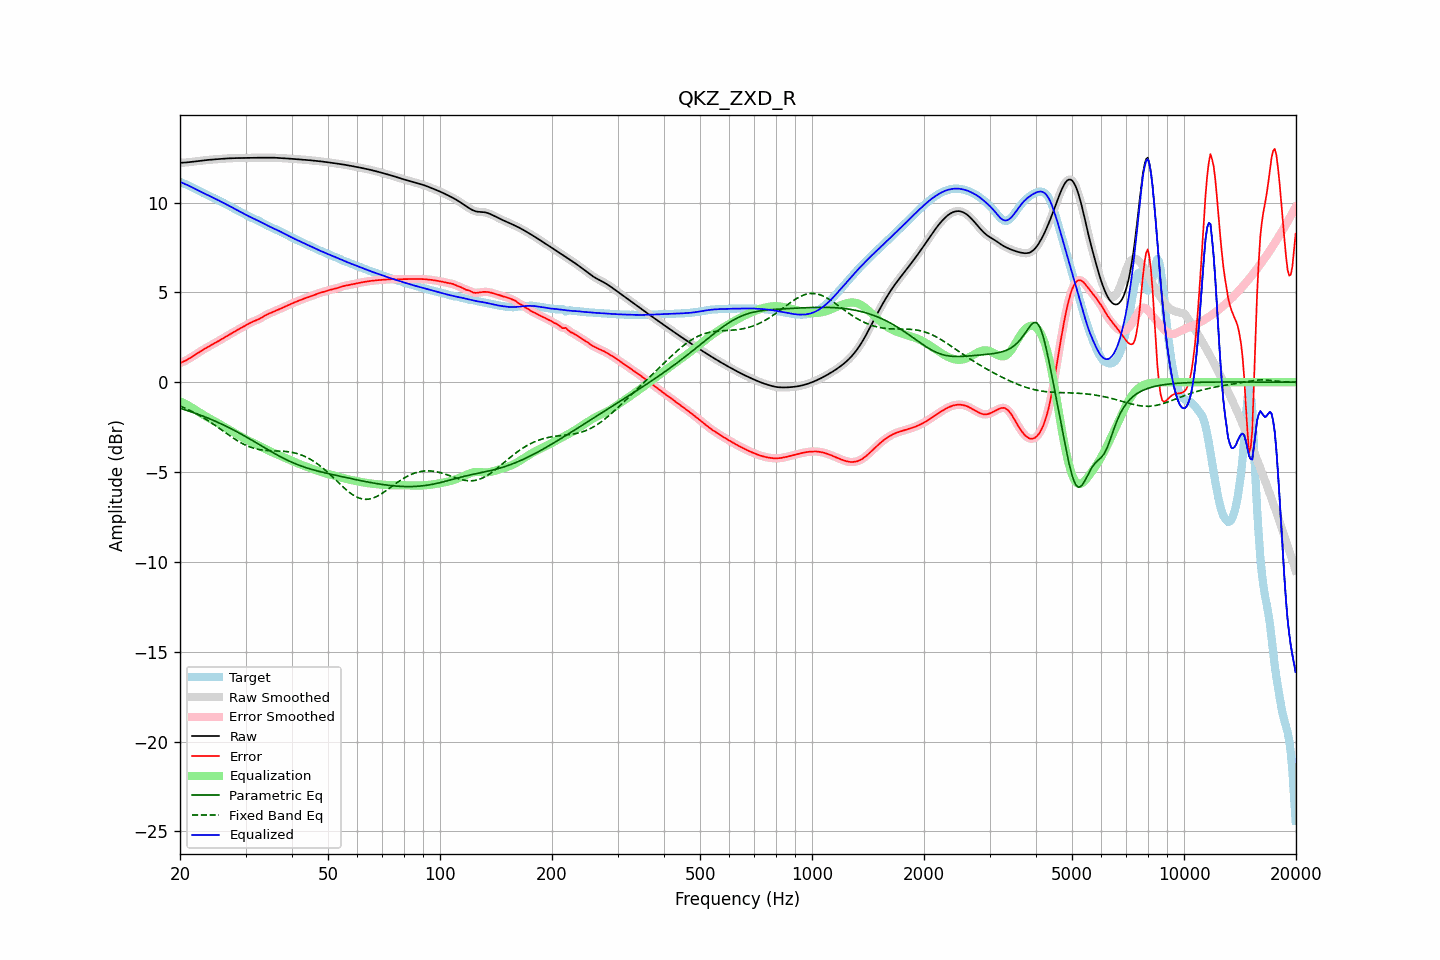

The table this chart was drawn from, first rows:
frequency, raw, error, smoothed, error_smoothed, equalization, parametric_eq, fixed_band_eq, equalized_raw, equalized_smoothed, target
20.00, 12.21, 1.06, 12.21, 1.06, -1.06, -1.45, -1.32, 11.16, 11.16, 11.15
20.20, 12.22, 1.10, 12.22, 1.10, -1.10, -1.48, -1.36, 11.12, 11.12, 11.12
20.40, 12.22, 1.14, 12.22, 1.14, -1.14, -1.50, -1.40, 11.08, 11.08, 11.08
20.61, 12.22, 1.18, 12.23, 1.19, -1.19, -1.53, -1.43, 11.03, 11.04, 11.04
20.81, 12.23, 1.23, 12.23, 1.23, -1.24, -1.56, -1.47, 11.00, 11.00, 11.00
21.02, 12.24, 1.28, 12.24, 1.28, -1.29, -1.59, -1.52, 10.96, 10.96, 10.96
21.23, 12.25, 1.33, 12.25, 1.33, -1.34, -1.62, -1.56, 10.92, 10.92, 10.92
21.44, 12.26, 1.39, 12.26, 1.39, -1.39, -1.65, -1.60, 10.87, 10.87, 10.87
21.66, 12.27, 1.45, 12.27, 1.44, -1.45, -1.68, -1.65, 10.83, 10.83, 10.83
21.87, 12.28, 1.50, 12.28, 1.50, -1.50, -1.71, -1.70, 10.78, 10.78, 10.78
22.09, 12.29, 1.56, 12.29, 1.56, -1.56, -1.74, -1.74, 10.73, 10.73, 10.73
22.31, 12.31, 1.62, 12.31, 1.62, -1.62, -1.77, -1.79, 10.69, 10.69, 10.69
22.54, 12.32, 1.68, 12.32, 1.68, -1.68, -1.81, -1.84, 10.64, 10.64, 10.64
22.76, 12.33, 1.74, 12.33, 1.74, -1.73, -1.84, -1.89, 10.60, 10.60, 10.59
22.99, 12.34, 1.79, 12.34, 1.79, -1.79, -1.88, -1.95, 10.55, 10.55, 10.55
23.22, 12.35, 1.84, 12.35, 1.84, -1.84, -1.91, -2.00, 10.51, 10.51, 10.51
23.45, 12.36, 1.89, 12.36, 1.89, -1.89, -1.95, -2.06, 10.47, 10.47, 10.47
23.69, 12.37, 1.94, 12.37, 1.94, -1.94, -1.98, -2.11, 10.42, 10.42, 10.42
23.92, 12.38, 1.99, 12.38, 1.99, -2.00, -2.02, -2.17, 10.38, 10.38, 10.38
24.16, 12.39, 2.04, 12.39, 2.04, -2.04, -2.06, -2.23, 10.34, 10.34, 10.34
24.40, 12.39, 2.09, 12.39, 2.09, -2.09, -2.09, -2.29, 10.30, 10.30, 10.30
24.65, 12.40, 2.14, 12.40, 2.14, -2.14, -2.13, -2.35, 10.26, 10.26, 10.26
24.89, 12.41, 2.19, 12.41, 2.19, -2.19, -2.17, -2.41, 10.21, 10.21, 10.21
25.14, 12.41, 2.25, 12.41, 2.25, -2.25, -2.21, -2.47, 10.17, 10.17, 10.17
25.39, 12.42, 2.30, 12.42, 2.30, -2.30, -2.25, -2.53, 10.12, 10.12, 10.12
25.65, 12.43, 2.35, 12.43, 2.35, -2.35, -2.29, -2.60, 10.08, 10.08, 10.08
25.91, 12.44, 2.40, 12.44, 2.40, -2.40, -2.33, -2.66, 10.03, 10.03, 10.03
26.16, 12.44, 2.46, 12.44, 2.46, -2.46, -2.38, -2.72, 9.98, 9.98, 9.99
26.43, 12.45, 2.51, 12.45, 2.51, -2.51, -2.42, -2.79, 9.94, 9.94, 9.94
26.69, 12.45, 2.56, 12.45, 2.56, -2.56, -2.46, -2.85, 9.89, 9.89, 9.89
26.96, 12.46, 2.62, 12.46, 2.62, -2.62, -2.51, -2.91, 9.84, 9.84, 9.84
27.23, 12.46, 2.67, 12.46, 2.67, -2.67, -2.55, -2.98, 9.80, 9.80, 9.79
27.50, 12.47, 2.72, 12.47, 2.72, -2.72, -2.60, -3.04, 9.75, 9.75, 9.75
27.77, 12.47, 2.77, 12.47, 2.77, -2.77, -2.64, -3.10, 9.70, 9.70, 9.70
28.05, 12.47, 2.82, 12.47, 2.82, -2.82, -2.69, -3.16, 9.65, 9.65, 9.65
28.33, 12.48, 2.87, 12.48, 2.87, -2.87, -2.74, -3.21, 9.60, 9.60, 9.60
28.62, 12.48, 2.92, 12.48, 2.92, -2.92, -2.79, -3.27, 9.55, 9.55, 9.55
28.90, 12.48, 2.97, 12.48, 2.97, -2.97, -2.83, -3.32, 9.51, 9.51, 9.51
29.19, 12.48, 3.02, 12.48, 3.02, -3.02, -2.88, -3.37, 9.46, 9.46, 9.46
29.48, 12.48, 3.07, 12.48, 3.07, -3.07, -2.93, -3.42, 9.41, 9.41, 9.41
29.78, 12.49, 3.12, 12.49, 3.12, -3.12, -2.98, -3.47, 9.36, 9.36, 9.37
30.08, 12.49, 3.17, 12.49, 3.17, -3.17, -3.03, -3.51, 9.32, 9.32, 9.32
30.38, 12.49, 3.22, 12.49, 3.22, -3.22, -3.09, -3.55, 9.27, 9.27, 9.27
30.68, 12.49, 3.27, 12.49, 3.27, -3.27, -3.14, -3.59, 9.23, 9.23, 9.22
30.99, 12.49, 3.32, 12.49, 3.32, -3.31, -3.19, -3.62, 9.18, 9.18, 9.18
31.30, 12.49, 3.36, 12.49, 3.36, -3.35, -3.24, -3.65, 9.14, 9.14, 9.13
31.61, 12.49, 3.40, 12.49, 3.40, -3.39, -3.29, -3.68, 9.10, 9.10, 9.09
31.93, 12.49, 3.43, 12.49, 3.43, -3.44, -3.35, -3.70, 9.06, 9.06, 9.06
32.24, 12.49, 3.47, 12.49, 3.47, -3.48, -3.40, -3.72, 9.02, 9.02, 9.02
32.57, 12.50, 3.51, 12.50, 3.51, -3.52, -3.45, -3.74, 8.97, 8.97, 8.98
32.89, 12.50, 3.56, 12.50, 3.56, -3.57, -3.51, -3.76, 8.93, 8.93, 8.94
33.22, 12.50, 3.61, 12.50, 3.61, -3.61, -3.56, -3.77, 8.88, 8.88, 8.88
33.55, 12.50, 3.66, 12.50, 3.66, -3.66, -3.61, -3.78, 8.83, 8.83, 8.83
33.89, 12.49, 3.72, 12.50, 3.71, -3.71, -3.66, -3.79, 8.79, 8.79, 8.78
34.23, 12.50, 3.76, 12.50, 3.76, -3.76, -3.72, -3.80, 8.74, 8.74, 8.73
34.57, 12.50, 3.80, 12.50, 3.80, -3.80, -3.77, -3.80, 8.69, 8.69, 8.69
34.92, 12.50, 3.84, 12.50, 3.84, -3.84, -3.82, -3.81, 8.65, 8.65, 8.65
35.27, 12.50, 3.88, 12.50, 3.88, -3.89, -3.87, -3.81, 8.61, 8.61, 8.61
35.62, 12.50, 3.92, 12.50, 3.92, -3.92, -3.92, -3.82, 8.57, 8.57, 8.57
35.97, 12.49, 3.96, 12.49, 3.96, -3.96, -3.97, -3.82, 8.53, 8.53, 8.53
... 635 more rows
